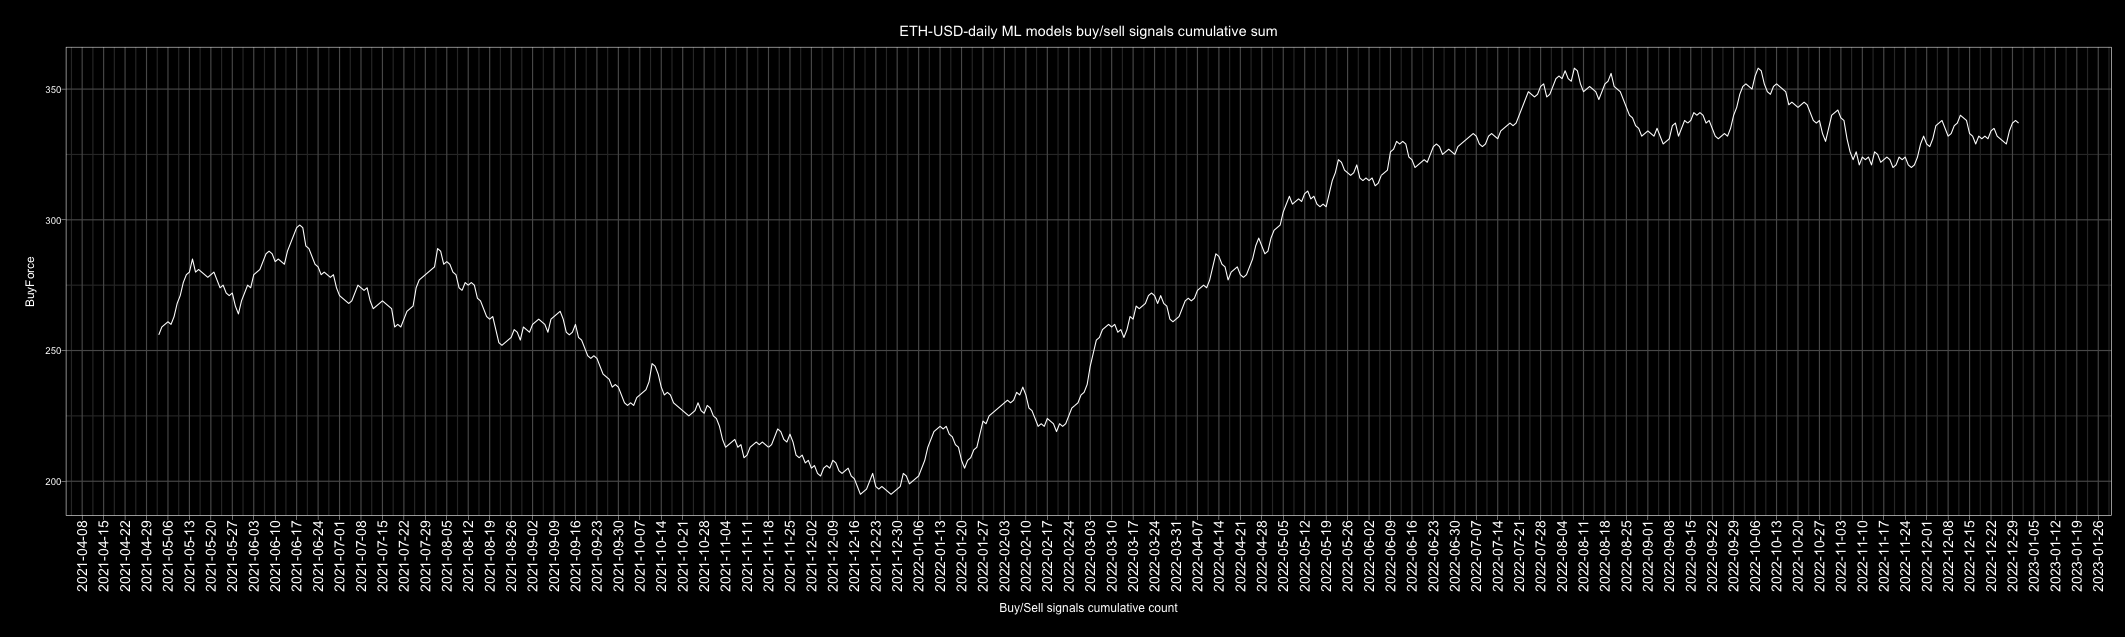

The table this chart was drawn from, first rows:
Date, buy, sell, Action, ActionID
2010-01-01, 3, 4, sell, 0
2010-01-02, 2, 5, sell, 0
2010-01-03, 2, 5, sell, 0
2010-01-04, 0, 7, sell, 0
2010-01-05, 4, 3, buy, 1
2010-01-06, 2, 5, sell, 0
2010-01-07, 5, 2, buy, 1
2010-01-08, 6, 1, buy, 1
2010-01-09, 5, 2, buy, 1
2010-01-10, 3, 4, sell, 0
2010-01-11, 5, 2, buy, 1
2010-01-12, 6, 1, buy, 1
2010-01-13, 5, 2, buy, 1
2010-01-14, 6, 1, buy, 1
2010-01-15, 6, 1, buy, 1
2010-01-16, 5, 2, buy, 1
2010-01-17, 5, 2, buy, 1
2010-01-18, 4, 3, buy, 1
2010-01-19, 3, 4, sell, 0
2010-01-20, 3, 4, sell, 0
2010-01-21, 5, 2, buy, 1
2010-01-22, 3, 4, sell, 0
2010-01-23, 4, 3, buy, 1
2010-01-24, 3, 4, sell, 0
2010-01-25, 4, 3, buy, 1
2010-01-26, 2, 5, sell, 0
2010-01-27, 3, 4, sell, 0
2010-01-28, 3, 4, sell, 0
2010-01-29, 2, 5, sell, 0
2010-01-30, 1, 6, sell, 0
2010-01-31, 2, 5, sell, 0
2010-02-01, 3, 4, sell, 0
2010-02-02, 2, 5, sell, 0
2010-02-03, 4, 3, buy, 1
2010-02-04, 3, 4, sell, 0
2010-02-05, 5, 2, buy, 1
2010-02-06, 2, 5, sell, 0
2010-02-07, 4, 3, buy, 1
2010-02-08, 4, 3, buy, 1
2010-02-09, 3, 4, sell, 0
2010-02-10, 2, 5, sell, 0
2010-02-11, 4, 3, buy, 1
2010-02-12, 3, 4, sell, 0
2010-02-13, 5, 2, buy, 1
2010-02-14, 4, 3, buy, 1
2010-02-15, 5, 2, buy, 1
2010-02-16, 4, 3, buy, 1
2010-02-17, 3, 4, sell, 0
2010-02-18, 4, 3, buy, 1
2010-02-19, 2, 5, sell, 0
2010-02-20, 1, 6, sell, 0
2010-02-21, 3, 4, sell, 0
2010-02-22, 3, 4, sell, 0
2010-02-23, 6, 1, buy, 1
2010-02-24, 4, 3, buy, 1
2010-02-25, 3, 4, sell, 0
2010-02-26, 4, 3, buy, 1
2010-02-27, 5, 2, buy, 1
2010-02-28, 5, 2, buy, 1
2010-03-01, 4, 3, buy, 1
... 4,688 more rows
